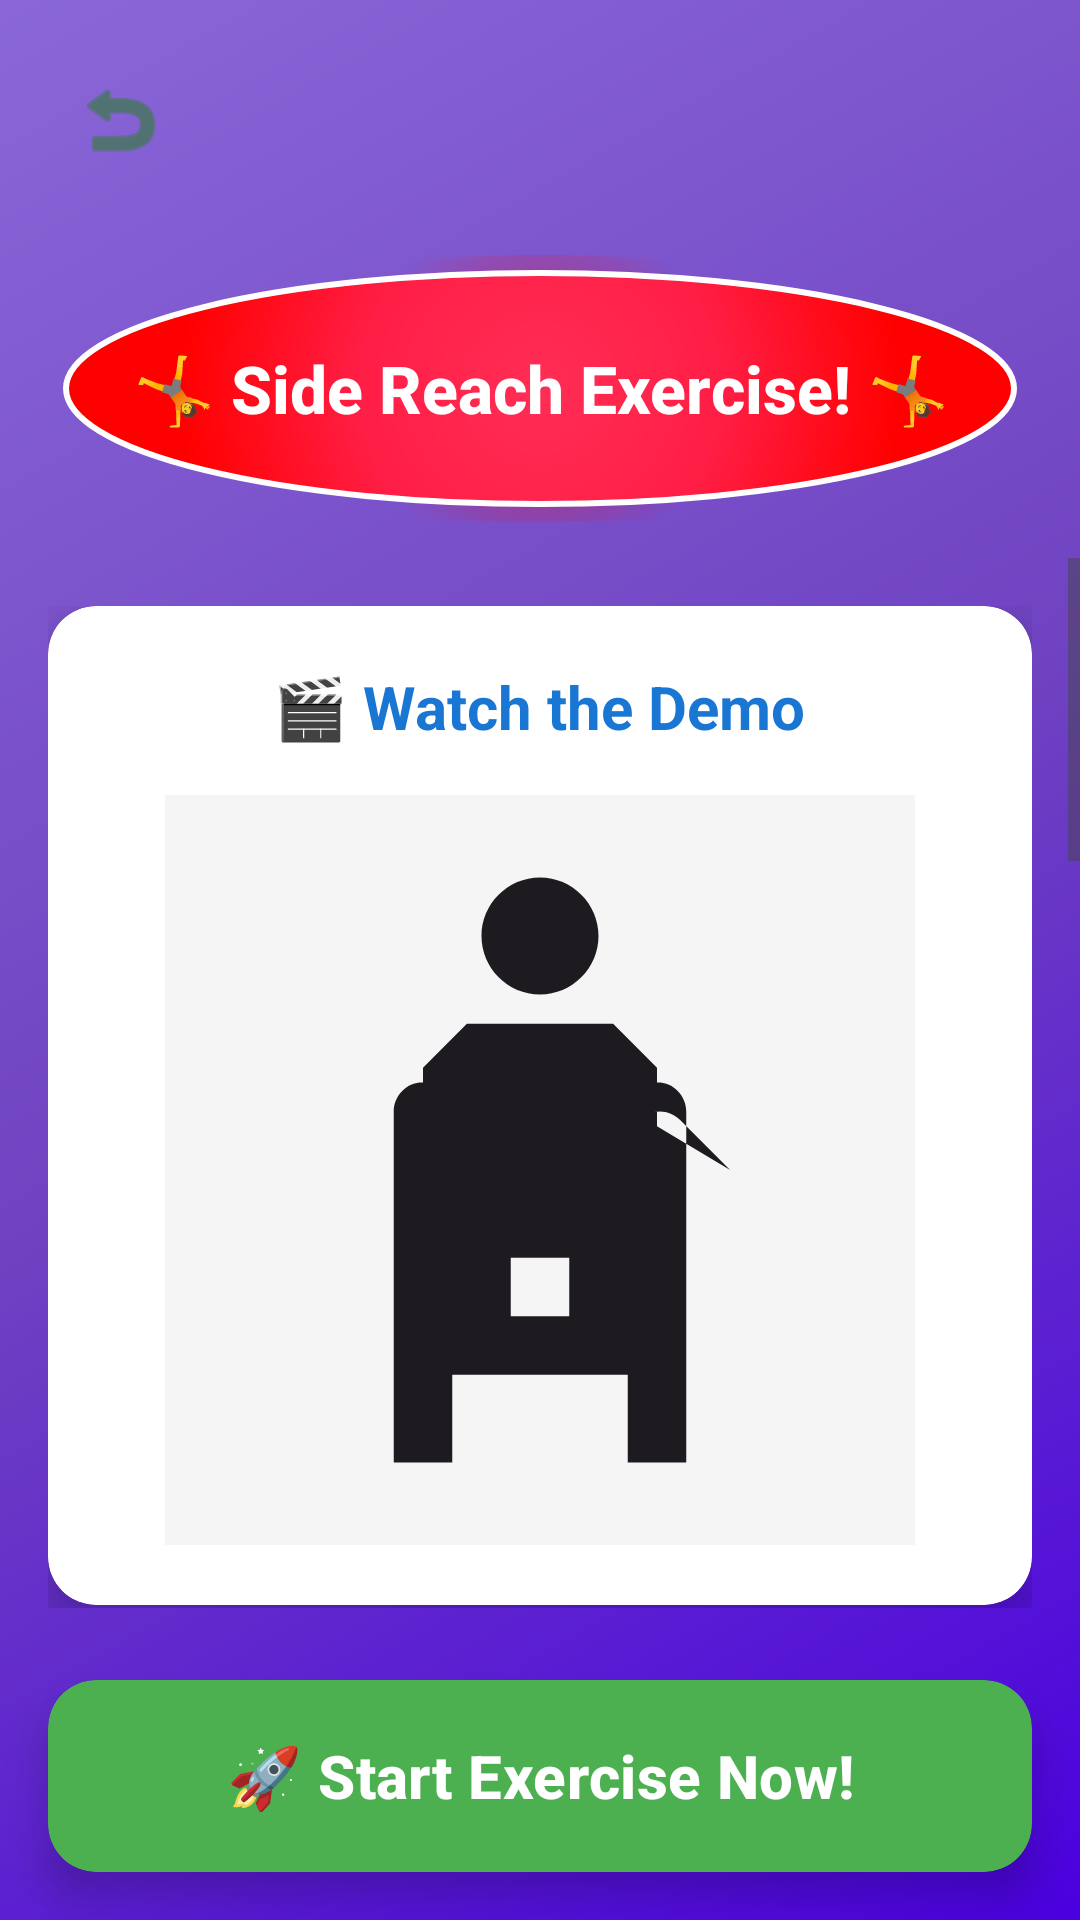

Android layout source for this screen:
<!-- AndroidManifest.xml: activity theme Theme.Final.Fullscreen -->
<!-- res/layout/activity_side_reach_tutorial.xml -->
<?xml version="1.0" encoding="utf-8"?>
<RelativeLayout xmlns:android="http://schemas.android.com/apk/res/android"
    xmlns:app="http://schemas.android.com/apk/res-auto"
    xmlns:tools="http://schemas.android.com/tools"
    android:layout_width="match_parent"
    android:layout_height="match_parent"
    android:background="@drawable/child_friendly_background">

    
    <ImageButton
        android:id="@+id/backButton"
        android:layout_width="48dp"
        android:layout_height="48dp"
        android:layout_alignParentTop="true"
        android:layout_alignParentStart="true"
        android:layout_margin="16dp"
        android:background="?attr/selectableItemBackgroundBorderless"
        android:src="@android:drawable/ic_menu_revert"
        android:contentDescription="Back"
        app:tint="#2E7D32" />

    
    <TextView
        android:id="@+id/tutorialTitle"
        android:layout_width="389dp"
        android:layout_height="89dp"
        android:layout_below="@id/backButton"
        android:layout_marginHorizontal="16dp"
        android:layout_marginTop="5dp"
        android:background="@drawable/play_button_background"
        android:fontFamily="sans-serif-medium"
        android:gravity="center"
        android:padding="12dp"
        android:text="🤸 Side Reach Exercise! 🤸"
        android:textColor="#FFFFFF"
        android:textSize="22sp"
        android:textStyle="bold" />

    
    <ScrollView
        android:id="@+id/scrollView"
        android:layout_width="match_parent"
        android:layout_height="match_parent"
        android:layout_below="@id/tutorialTitle"
        android:layout_above="@+id/startButtonContainer"
        android:layout_marginTop="12dp"
        android:layout_marginBottom="8dp"
        android:fillViewport="true"
        tools:ignore="NotSibling">

        <LinearLayout
            android:layout_width="match_parent"
            android:layout_height="wrap_content"
            android:orientation="vertical"
            android:padding="16dp">

            
            <androidx.cardview.widget.CardView
                android:layout_width="match_parent"
                android:layout_height="wrap_content"
                android:layout_marginBottom="20dp"
                app:cardCornerRadius="16dp"
                app:cardElevation="8dp"
                app:cardBackgroundColor="#FFFFFF">

                <LinearLayout
                    android:layout_width="match_parent"
                    android:layout_height="wrap_content"
                    android:orientation="vertical"
                    android:padding="20dp"
                    android:gravity="center">

                    <TextView
                        android:layout_width="wrap_content"
                        android:layout_height="wrap_content"
                        android:text="🎬 Watch the Demo"
                        android:textSize="20sp"
                        android:textStyle="bold"
                        android:textColor="#1976D2"
                        android:layout_marginBottom="16dp" />

                    
                    <ImageView
                        android:id="@+id/sideReachGifView"
                        android:layout_width="250dp"
                        android:layout_height="250dp"
                        android:layout_gravity="center"
                        android:src="@drawable/ic_side_reach"
                        android:scaleType="centerCrop"
                        android:background="#F5F5F5"
                        android:padding="8dp" />

                </LinearLayout>
            </androidx.cardview.widget.CardView>

            
            <androidx.cardview.widget.CardView
                android:layout_width="match_parent"
                android:layout_height="wrap_content"
                android:layout_marginBottom="20dp"
                app:cardCornerRadius="16dp"
                app:cardElevation="8dp"
                app:cardBackgroundColor="#FFFFFF">

                <LinearLayout
                    android:layout_width="match_parent"
                    android:layout_height="wrap_content"
                    android:orientation="vertical"
                    android:padding="20dp">

                    <TextView
                        android:layout_width="match_parent"
                        android:layout_height="wrap_content"
                        android:text="📋 Step-by-Step Instructions"
                        android:textSize="20sp"
                        android:textStyle="bold"
                        android:textColor="#1976D2"
                        android:layout_marginBottom="16dp" />

                    <TextView
                        android:layout_width="match_parent"
                        android:layout_height="wrap_content"
                        android:text="1. 🧍 Stand straight with feet shoulder-width apart"
                        android:textSize="16sp"
                        android:textColor="#333333"
                        android:layout_marginBottom="12dp"
                        android:background="#E3F2FD"
                        android:padding="12dp" />

                    <TextView
                        android:layout_width="match_parent"
                        android:layout_height="wrap_content"
                        android:text="2. 🤸 Bend to the left and reach your right arm over your head"
                        android:textSize="16sp"
                        android:textColor="#333333"
                        android:layout_marginBottom="12dp"
                        android:background="#E8F5E8"
                        android:padding="12dp" />

                    <TextView
                        android:layout_width="match_parent"
                        android:layout_height="wrap_content"
                        android:text="3. 🔄 Return to center, then bend right and reach left arm over"
                        android:textSize="16sp"
                        android:textColor="#333333"
                        android:layout_marginBottom="12dp"
                        android:background="#FFF3E0"
                        android:padding="12dp" />

                    <TextView
                        android:layout_width="match_parent"
                        android:layout_height="wrap_content"
                        android:text="4. 🎯 Complete 20 side reaches to finish!"
                        android:textSize="16sp"
                        android:textColor="#333333"
                        android:layout_marginBottom="12dp"
                        android:background="#F3E5F5"
                        android:padding="12dp" />

                </LinearLayout>
            </androidx.cardview.widget.CardView>

            
            <androidx.cardview.widget.CardView
                android:layout_width="match_parent"
                android:layout_height="wrap_content"
                android:layout_marginBottom="20dp"
                app:cardCornerRadius="16dp"
                app:cardElevation="8dp"
                app:cardBackgroundColor="#FFFFFF">

                <LinearLayout
                    android:layout_width="match_parent"
                    android:layout_height="wrap_content"
                    android:orientation="vertical"
                    android:padding="20dp">

                    <TextView
                        android:layout_width="match_parent"
                        android:layout_height="wrap_content"
                        android:text="💡 Pro Tips for Success"
                        android:textSize="20sp"
                        android:textStyle="bold"
                        android:textColor="#FF6F00"
                        android:layout_marginBottom="16dp" />

                    <TextView
                        android:layout_width="match_parent"
                        android:layout_height="wrap_content"
                        android:text="📱 Make sure your whole body is visible in the camera"
                        android:textSize="15sp"
                        android:textColor="#444444"
                        android:layout_marginBottom="8dp"
                        android:padding="8dp" />

                    <TextView
                        android:layout_width="match_parent"
                        android:layout_height="wrap_content"
                        android:text="🤸 Bend your torso to each side while reaching with your arm"
                        android:textSize="15sp"
                        android:textColor="#444444"
                        android:layout_marginBottom="8dp"
                        android:padding="8dp" />

                    <TextView
                        android:layout_width="match_parent"
                        android:layout_height="wrap_content"
                        android:text="📱 Keep your phone steady and at chest level"
                        android:textSize="15sp"
                        android:textColor="#444444"
                        android:layout_marginBottom="8dp"
                        android:padding="8dp" />

                    <TextView
                        android:layout_width="match_parent"
                        android:layout_height="wrap_content"
                        android:text="🎉 Keep a smooth rhythm and stretch to each side!"
                        android:textSize="15sp"
                        android:textColor="#444444"
                        android:padding="8dp" />

                </LinearLayout>
            </androidx.cardview.widget.CardView>

            
            <androidx.cardview.widget.CardView
                android:layout_width="match_parent"
                android:layout_height="wrap_content"
                android:layout_marginBottom="20dp"
                app:cardCornerRadius="16dp"
                app:cardElevation="8dp"
                app:cardBackgroundColor="#FF9800">

                <TextView
                    android:layout_width="match_parent"
                    android:layout_height="wrap_content"
                    android:text="🏆 Goal: Complete 20 Side Reaches!"
                    android:textSize="18sp"
                    android:textStyle="bold"
                    android:textColor="#FFFFFF"
                    android:gravity="center"
                    android:padding="16dp" />

            </androidx.cardview.widget.CardView>

        </LinearLayout>
    </ScrollView>

    
    <androidx.cardview.widget.CardView
        android:id="@+id/startButtonContainer"
        android:layout_width="match_parent"
        android:layout_height="wrap_content"
        android:layout_alignParentBottom="true"
        android:layout_margin="16dp"
        app:cardCornerRadius="16dp"
        app:cardElevation="8dp"
        app:cardBackgroundColor="#4CAF50">

        <Button
            android:id="@+id/startExerciseButton"
            android:layout_width="match_parent"
            android:layout_height="64dp"
            android:background="@android:color/transparent"
            android:text="🚀 Start Exercise Now!"
            android:textColor="#FFFFFF"
            android:textSize="20sp"
            android:textStyle="bold"
            android:elevation="0dp" />

    </androidx.cardview.widget.CardView>

</RelativeLayout>
<!-- resources referenced by this layout -->
<resources>
  <!-- drawable child_friendly_background (drawable) -->
  <?xml version="1.0" encoding="utf-8"?>
  <shape xmlns:android="http://schemas.android.com/apk/res/android">
      <gradient
          android:angle="135"
          android:startColor="#4A00E0"
          android:centerColor="#6F42C1"
          android:endColor="#8A67D8"
          android:type="linear" />
  </shape>
  <!-- drawable ic_side_reach (drawable) -->
  <vector xmlns:android="http://schemas.android.com/apk/res/android"
      android:width="24dp"
      android:height="24dp"
      android:viewportWidth="24"
      android:viewportHeight="24"
      android:tint="?attr/colorOnSurface">
    <path
        android:fillColor="@android:color/white"
        android:pathData="M12,2C13.1,2 14,2.9 14,4C14,5.1 13.1,6 12,6C10.9,6 10,5.1 10,4C10,2.9 10.9,2 12,2ZM18.5,12L16.8,10.3C16.4,9.9 15.8,9.9 15.4,10.3L14,11.7L12.6,10.3C12.2,9.9 11.6,9.9 11.2,10.3L9.5,12L8,10.5V8.5L9.5,7H14.5L16,8.5V10.5L18.5,12ZM7,22V10C7,9.5 7.4,9 8,9H16C16.6,9 17,9.5 17,10V22H15V19H9V22H7ZM11,15V17H13V15H11Z"/>
  </vector>
  <!-- drawable play_button_background (drawable) -->
  <?xml version="1.0" encoding="utf-8"?>
  <layer-list xmlns:android="http://schemas.android.com/apk/res/android">
      
      <item>
          <shape android:shape="oval">
              <gradient
                  android:type="radial"
                  android:gradientRadius="60dp"
                  android:startColor="#88FF0000"
                  android:endColor="#00000000" />
              <size android:width="130dp" android:height="130dp" />
          </shape>
      </item>
      
      
      <item android:left="5dp" android:top="5dp" android:right="5dp" android:bottom="5dp">
          <shape android:shape="oval">
              <gradient
                  android:type="radial"
                  android:gradientRadius="120dp"
                  android:startColor="#FF2D55"
                  android:centerColor="#FF1E45"
                  android:endColor="#FF0000" />
              <stroke
                  android:width="2dp"
                  android:color="#FFFFFF" />
          </shape>
      </item>
  </layer-list>
  <style name="Theme.Final.Fullscreen" parent="Theme.Final">
          <item name="android:windowFullscreen">true</item>
          <item name="android:windowContentOverlay">@null</item>
          <item name="android:windowBackground">@android:color/black</item>
      </style>
  <style name="Theme.Final" parent="Base.Theme.Final" />
  <style name="Base.Theme.Final" parent="Theme.Material3.DayNight.NoActionBar">
          
          
      </style>
</resources>
